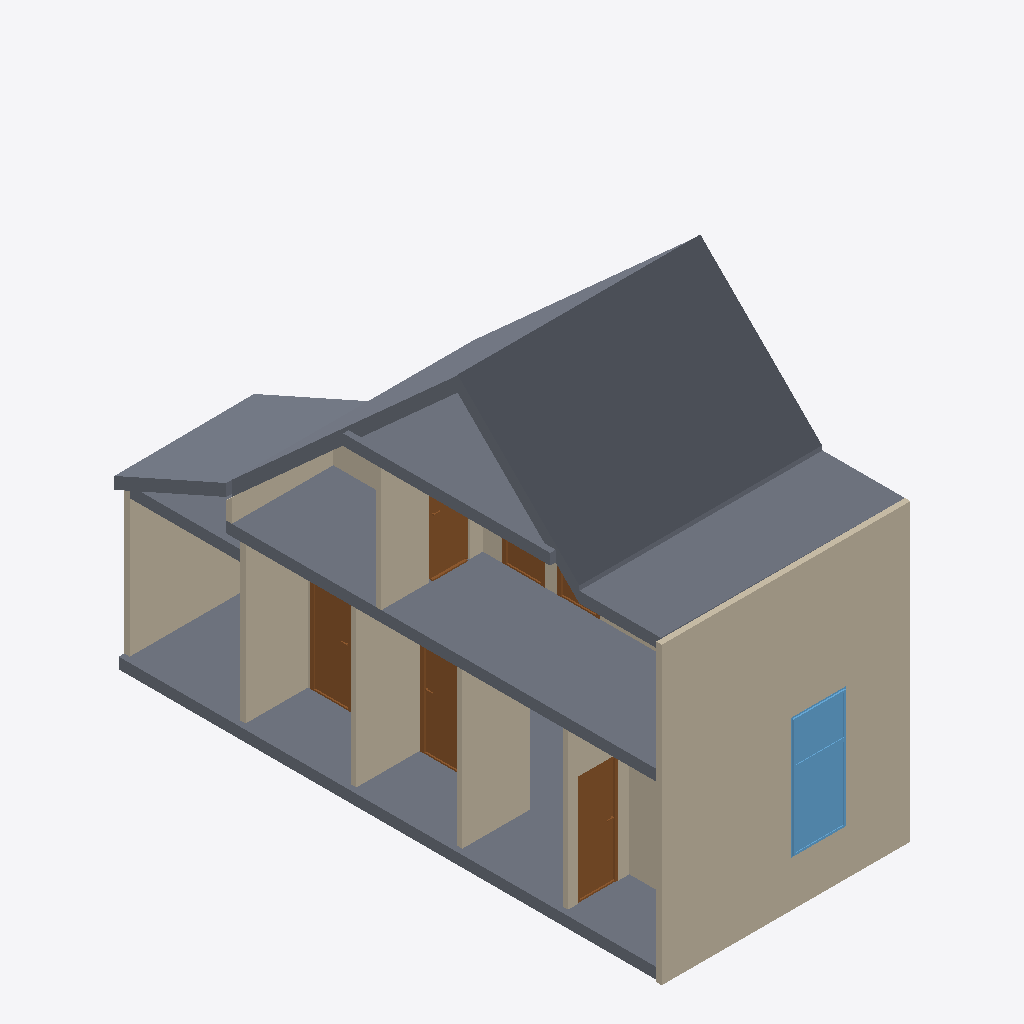
Isometric view of an IFC building model (IFC-SPF (STEP), schema IFC4, length unit metre), seen from the south-west, elements coloured by IFC class: 12 walls (beige), 8 slabs (grey), 6 doors (brown), 1 window (light blue).
Extent 4.5 m × 10.0 m × 7.6 m (x, y, z). Storeys (2): 00_begane_grond at 0.00 m; 01_eerste_verdieping at 3.30 m. Elements (49): 21 IfcWall, 9 IfcSlab, 8 IfcDoor, 4 IfcBeam, 3 IfcPipeSegment, 2 IfcPipeFitting, 2 IfcWindow.

HEADER;
FILE_DESCRIPTION(('ViewDefinition[DesignTransferView]'),'2;1');
FILE_NAME('pointcloud_trace.ifc','2024-05-02T12:09:21+02:00',(''),(''),'IfcOpenShell v0.7.0-f7c03db75','BlenderBIM [number]-e0df22f','');
FILE_SCHEMA(('IFC4'));
ENDSEC;
DATA;
#1=IFCPROJECT('1zoEMKC9j6UPiyRi3HcdvX',$,'My Project',$,$,$,$,(#14,#26),#9);
#30=IFCSITE('3NHeqcnFr5RusyaqU00HPh',$,'My Site',$,$,#53,$,$,$,$,$,$,$,$);
#36=IFCBUILDING('37rIheW0j7ZgDecflkAaHV',$,'My Building',$,$,#59,$,$,$,$,$,$);
#42=IFCBUILDINGSTOREY('2eTHEB6rHC4B0c69ajTZ55',$,'00_begane_grond',$,$,#65,$,$,$,$);
#3364=IFCBUILDINGSTOREY('2xkz2OdejAEx$okmpXwOYY',$,'01_eerste_verdieping',$,$,#3374,$,$,$,$);
#4541=IFCSLAB('3LiH9L1lnFGQdyvixBqu0r',$,'Slab',$,$,#4577,#4555,$,$);
#1365=IFCWALL('3BVC7fuLP1Ww0Z7gx4Y_WA',$,'Wall',$,$,#3385,#1371,$,$);
#3033=IFCSLAB('34GwxsgkD0fg5fAFbfAbGR',$,'Slab',$,$,#11257,#3047,$,$);
#2931=IFCSLAB('1O2T8vLuH77w3RsTN7oEMb',$,'Slab',$,$,#3455,#2946,$,$);
#3466=IFCWALL('1zkILRH1jA6hn3DA_A0FwL',$,'Wall',$,$,#5620,#3473,$,$);
#4487=IFCSLAB('2vSTPiivL2dR63jYOdJzAH',$,'Slab',$,$,#4572,#4501,$,$);
#5500=IFCSLAB('1HqCJ3fZTEKQ8i1ZHZNcKJ',$,'Slab',$,$,#5546,#5514,$,$);
#4616=IFCSLAB('0kG9TELqH1BQiOhk5W8ZVY',$,'Slab',$,$,#5086,#4630,$,$);
#2240=IFCWALL('1wrr4dE9X9PRrBgjwPCPPA',$,'Wall',$,$,#11186,#2246,$,$);
#2822=IFCWALL('3G66OElEn8$PAuI_lEuVtV',$,'Wall',$,$,#6710,#2828,$,$);
#2643=IFCWALL('2CpshG5k95IB93Wky4Pf4u',$,'Wall',$,$,#6524,#2649,$,$);
#2694=IFCWALL('0S0ZPzAB99kv3ecn3_ioUx',$,'Wall',$,$,#6715,#2700,$,$);
#4578=IFCSLAB('1NY3TbpsX3Yuq5tIawcSdR',$,'Slab',$,$,#4706,#4592,$,$);
#8658=IFCWINDOW('2WnZwD2uf7P9wo8J0WkSBu',$,'Window',$,$,#9559,#8685,$,2.20000004768372,1.0,$,.DOUBLE_PANEL_HORIZONTAL.,$);
#3901=IFCWALL('1sTI13yw1C5O8jSqczX$zr',$,'Wall',$,$,#4023,#3907,$,$);
#7996=IFCDOOR('1WEsCjl1L4DOrYPPrxW2RP',$,'Door',$,$,#8067,#8022,$,$,$,$,$,$);
#2033=IFCWALL('3SQYeat3jFyexiuVOUA9EP',$,'Wall',$,$,#6899,#2039,$,$);
#6716=IFCDOOR('2DSh5HtqXEQhGrkjI7yM5X',$,'Door',$,$,#7826,#6742,$,2.0,0.730000019073486,$,.SINGLE_SWING_LEFT.,$);
#7842=IFCDOOR('3qnI2WknT5_xN8CsEn6FKE',$,'Door',$,$,#8652,#8227,$,2.0,0.730000019073486,$,.SINGLE_SWING_RIGHT.,$);
#3332=IFCSLAB('1CJjXuFyz65fu4$1lEZUyc',$,'Slab',$,$,#3465,#3346,$,$);
#1914=IFCWALL('3sLrz8Pcj2wvQu1of$UU1x',$,'Wall',$,$,#6873,#1920,$,$);
#6423=IFCDOOR('2iIay7QiDDkAD9Gr7km04w',$,'Door',$,$,#8657,#6450,$,2.0,0.730000019073486,$,$,$);
#3708=IFCWALL('0rf6efVrvCJvU4$qbb0$GO',$,'Wall',$,$,#3750,#3714,$,$);
#12815=IFCWALL('1w9dBKph97cO66alHWslhn',$,'Vert',$,$,#13130,#12821,$,.ELEMENTEDWALL.);
#12923=IFCDOOR('3kpsXjuPr6aAkTWERsGl$G',$,'Door',$,$,#13235,#13208,$,$,$,$,$,$);
#13039=IFCDOOR('1wdouduAr06QRe_riD2x3K',$,'Door',$,$,#13200,#13065,$,$,$,$,$,$);
#2719=IFCWALL('2CH5V_eI1C_x_5NOpH6La6',$,'Wall',$,$,#6700,#2725,$,$);
ENDSEC;